Labelled photos from "data", an image-classification folder in Zion74/PV-panel-classification. The possible labels are: no ash, little ash, fully covered in ash.

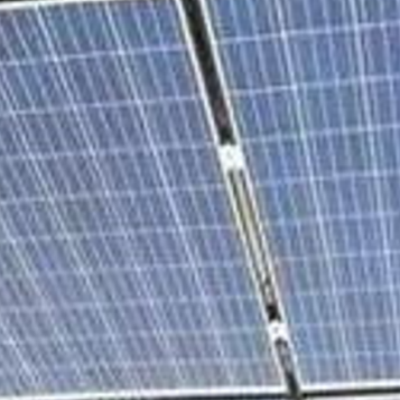
Label: no ash

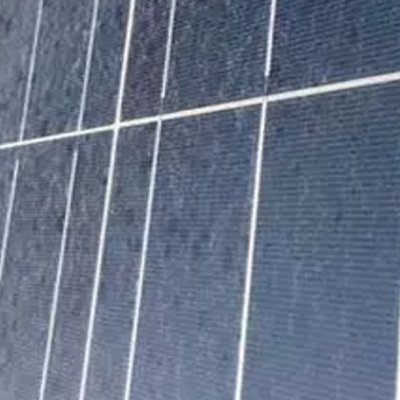
Label: little ash

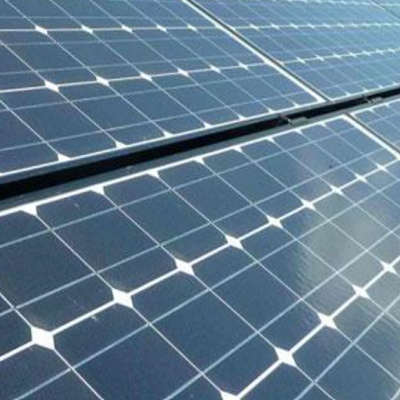
Label: no ash

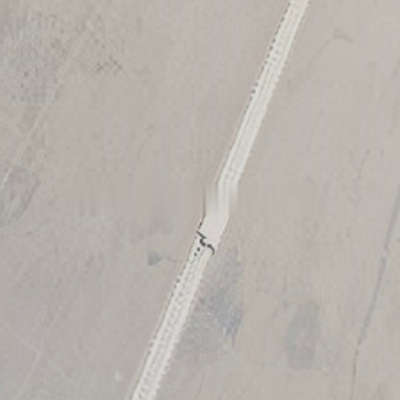
Label: fully covered in ash

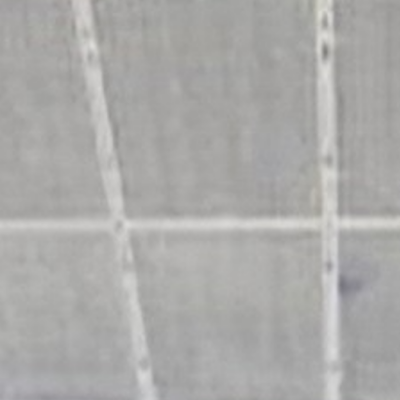
Label: fully covered in ash

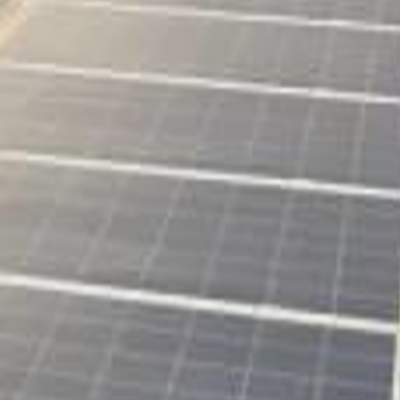
Label: little ash
